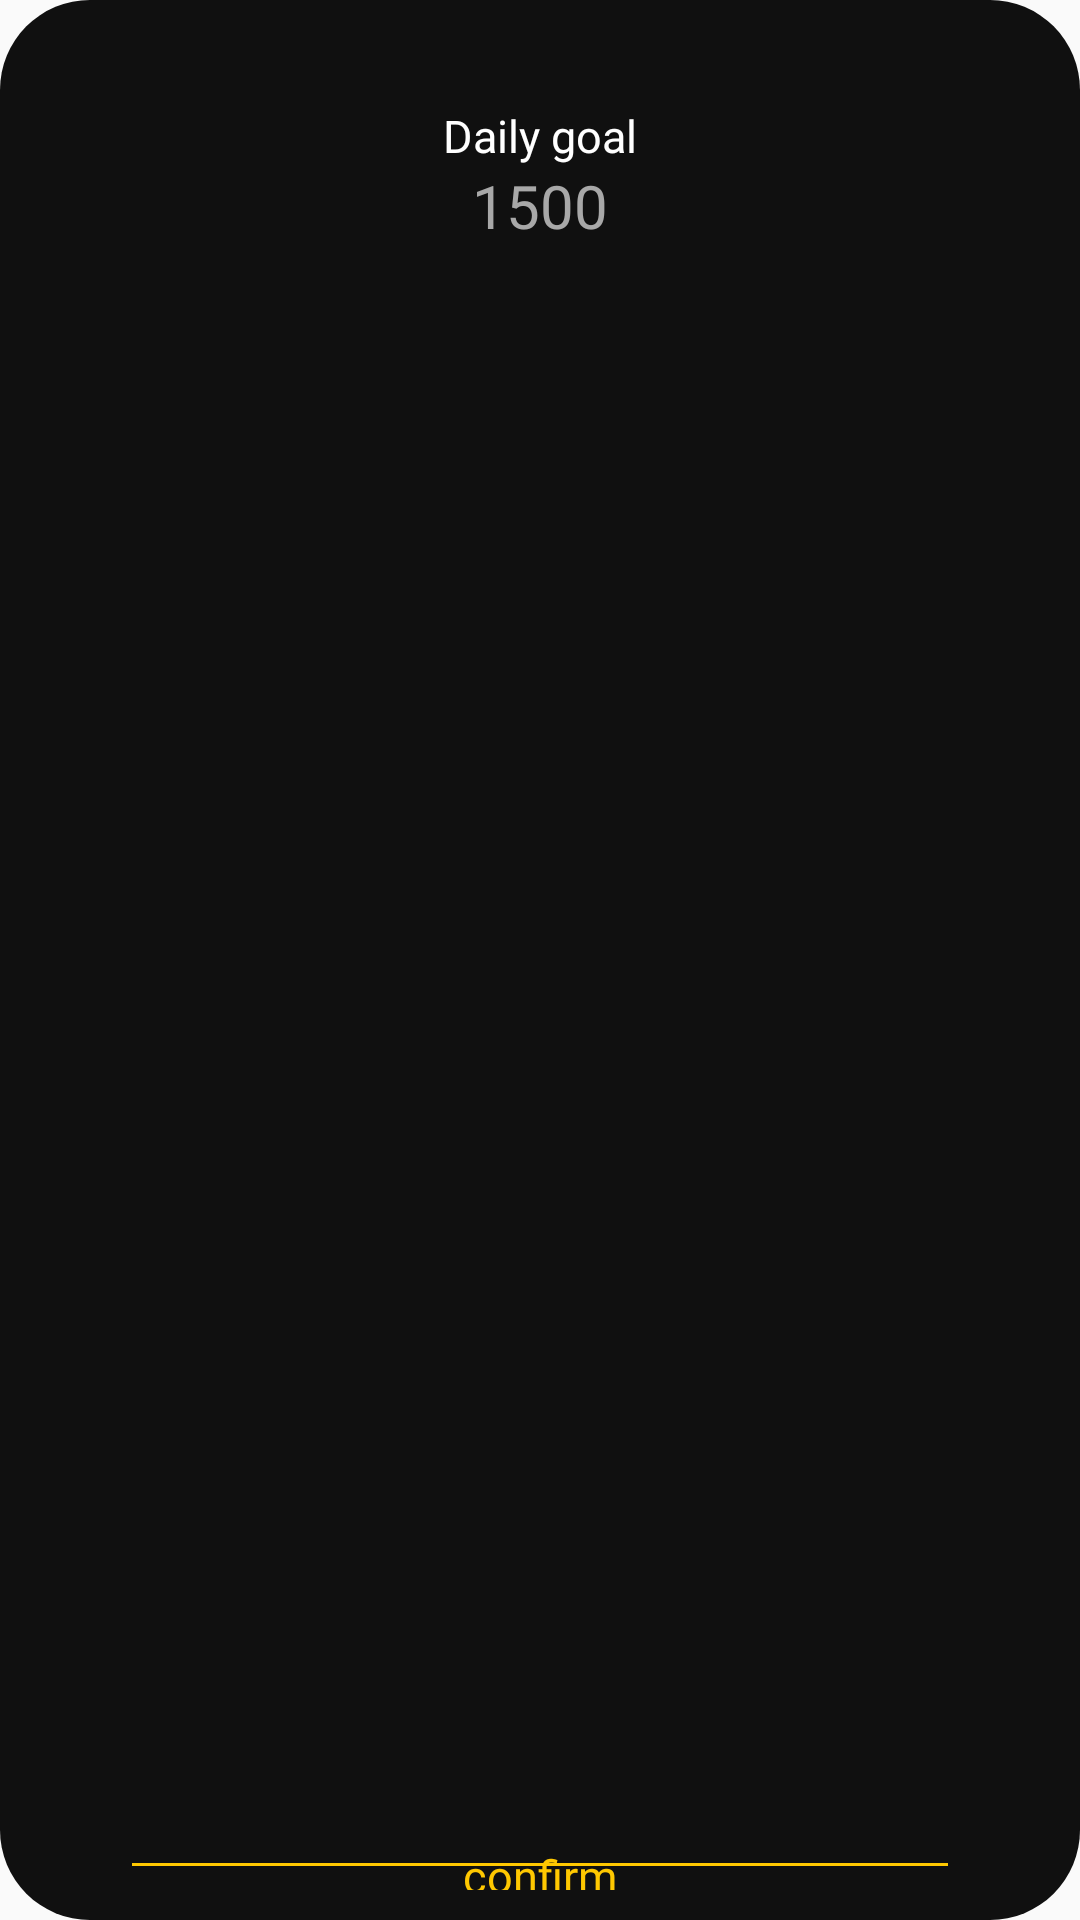

Reconstruct the res/layout file that produces this screen, plus the resources it refers to.
<!-- AndroidManifest.xml: application theme AppTheme -->
<!-- res/layout/popup_target.xml -->
<?xml version="1.0" encoding="utf-8"?>
<androidx.constraintlayout.widget.ConstraintLayout xmlns:android="http://schemas.android.com/apk/res/android"
    xmlns:app="http://schemas.android.com/apk/res-auto"
    xmlns:tools="http://schemas.android.com/tools"
    android:layout_width="wrap_content"
    android:layout_height="wrap_content"
    android:layout_gravity="center"
    android:background="@drawable/dialog_bg">


    <TextView
        android:id="@+id/target_title"
        android:layout_width="wrap_content"
        android:layout_height="wrap_content"
        android:fontFamily="@font/quicksand_regular"
        android:text="@string/g_day_target"
        android:layout_marginTop="25dp"
        android:textColor="@color/text_white"
        android:textSize="15sp"
        android:layout_marginHorizontal="50dp"
        app:layout_constraintEnd_toEndOf="parent"
        app:layout_constraintStart_toStartOf="parent"
        app:layout_constraintTop_toTopOf="parent" />

    <EditText
        android:id="@+id/settarget"
        android:layout_width="0dp"
        android:layout_height="match_parent"
        android:backgroundTint="@color/colorAccent"
        android:paddingTop="15dp"
        android:textColor="@color/text_dark"
        android:textSize="20sp"
        android:text="1500"
        android:inputType="number"
        android:gravity="center_horizontal"
        android:fontFamily="@font/quicksand_medium"
        android:layout_marginTop="30dp"
        android:layout_marginHorizontal="30dp"
        app:layout_constraintEnd_toEndOf="parent"
        app:layout_constraintStart_toStartOf="parent"
        app:layout_constraintTop_toBottomOf="@+id/target_title" />

    <TextView
        android:id="@+id/confirm_target"
        android:layout_width="wrap_content"
        android:layout_height="wrap_content"
        android:layout_marginBottom="25dp"
        android:fontFamily="@font/quicksand_medium"
        android:padding="10dp"
        android:text="@string/g_confirm"
        android:layout_marginTop="15dp"
        android:textColor="@color/text_orange"
        android:textSize="15sp"
        app:layout_constraintBottom_toBottomOf="parent"
        app:layout_constraintEnd_toEndOf="parent"
        app:layout_constraintStart_toStartOf="parent"
        app:layout_constraintTop_toBottomOf="@+id/settarget" />





</androidx.constraintlayout.widget.ConstraintLayout>
<!-- resources referenced by this layout -->
<resources>
  <color name="colorAccent">#FFC801</color>
  <color name="text_dark">#A8A8A8</color>
  <color name="text_orange">#FFC801</color>
  <color name="text_white">#FFFFFF</color>
  <!-- drawable dialog_bg (drawable) -->
  <?xml version="1.0" encoding="utf-8"?>
  <shape xmlns:android="http://schemas.android.com/apk/res/android">
      <solid
          android:color="@color/color_BackgroundDark"/>
      <corners
          android:radius="30dp" />
      <padding
          android:left="10dp"
          android:top="10dp"
          android:right="10dp"
          android:bottom="10dp" />
  </shape>
  <string name="g_confirm">confirm</string>
  <string name="g_day_target">Daily goal</string>
  <style name="AppTheme" parent="Theme.AppCompat.Light.NoActionBar">
          
          <item name="android:windowNoTitle">true</item>
          <item name="android:windowActionBar">false</item>
          <item name="android:windowFullscreen">true</item>
          <item name="android:windowContentOverlay">@null</item>
  
          <item name="colorPrimary">@color/colorPrimary</item>
          <item name="colorPrimaryDark">@color/colorPrimaryDark</item>
          <item name="colorAccent">@color/colorAccent</item>
      </style>
  <color name="color_BackgroundDark">#101010</color>
  <color name="colorPrimary">#101010</color>
  <color name="colorPrimaryDark">#A8A8A8</color>
</resources>
